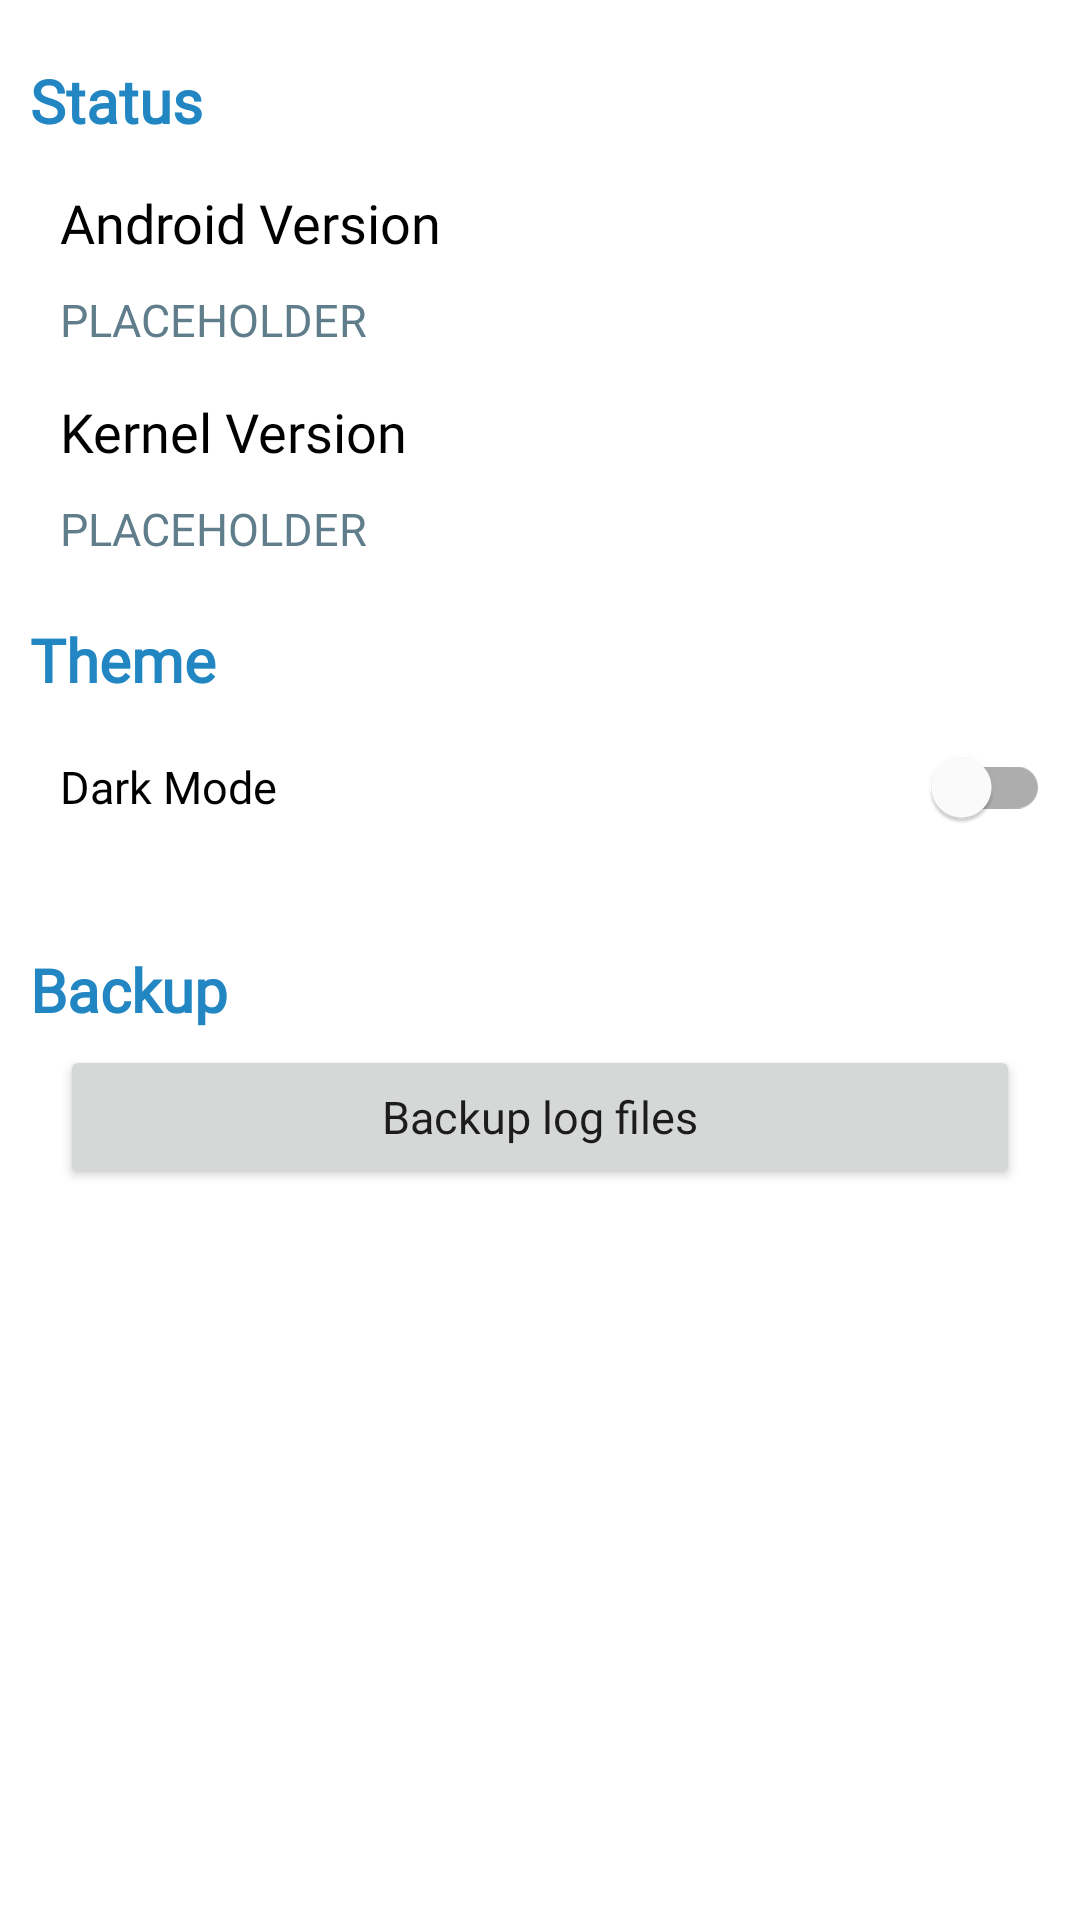

Produce the Android XML layout that renders to this screen, including the resource entries it uses.
<!-- AndroidManifest.xml: application theme Theme.KizunaAudioController -->
<!-- res/layout/content_audio_settings.xml -->
<?xml version="1.0" encoding="utf-8"?>
<androidx.constraintlayout.widget.ConstraintLayout xmlns:android="http://schemas.android.com/apk/res/android"
    xmlns:app="http://schemas.android.com/apk/res-auto"
    android:layout_width="match_parent"
    android:layout_height="match_parent"
    android:clipToPadding="false"
    android:descendantFocusability="blocksDescendants">

    <TextView
        android:id="@+id/setting_info"
        android:layout_width="wrap_content"
        android:layout_height="wrap_content"
        android:layout_marginStart="10dp"
        android:layout_marginTop="20dp"
        android:fontFamily="@font/mandorin_font"
        android:text="@string/audio_settings_2"
        android:textColor="@color/blue_700"
        android:textSize="20sp"
        android:textStyle="bold"
        app:layout_constraintStart_toStartOf="parent"
        app:layout_constraintTop_toTopOf="parent" />

    <TextView
        android:id="@+id/setting_info_1"
        android:layout_width="wrap_content"
        android:layout_height="wrap_content"
        android:layout_marginStart="20dp"
        android:layout_marginTop="15dp"
        android:fontFamily="@font/mandorin_font"
        android:text="@string/audio_settings_2_1"
        android:textColor="@color/black"
        android:textSize="18sp"
        app:layout_constraintStart_toStartOf="parent"
        app:layout_constraintTop_toBottomOf="@+id/setting_info" />

    <TextView
        android:id="@+id/setting_info_1_ans"
        android:layout_width="wrap_content"
        android:layout_height="wrap_content"
        android:layout_marginStart="20dp"
        android:layout_marginTop="10dp"
        android:layout_marginBottom="10dp"
        android:fontFamily="@font/mandorin_font"
        android:text="@string/PLACEHOLDER"
        android:textColor="@color/ant_gray"
        android:textSize="15sp"
        app:layout_constraintStart_toStartOf="parent"
        app:layout_constraintTop_toBottomOf="@+id/setting_info_1" />

    <TextView
        android:id="@+id/setting_info_2"
        android:layout_width="wrap_content"
        android:layout_height="wrap_content"
        android:layout_marginStart="20dp"
        android:layout_marginTop="15dp"
        android:fontFamily="@font/mandorin_font"
        android:text="@string/audio_settings_2_2"
        android:textColor="@color/black"
        android:textSize="18sp"
        app:layout_constraintStart_toStartOf="parent"
        app:layout_constraintTop_toBottomOf="@+id/setting_info_1_ans" />

    <TextView
        android:id="@+id/setting_info_2_ans"
        android:layout_width="wrap_content"
        android:layout_height="wrap_content"
        android:layout_marginStart="20dp"
        android:layout_marginTop="10dp"
        android:layout_marginBottom="15dp"
        android:fontFamily="@font/mandorin_font"
        android:text="@string/PLACEHOLDER"
        android:textColor="@color/ant_gray"
        android:textSize="15sp"
        app:layout_constraintStart_toStartOf="parent"
        app:layout_constraintTop_toBottomOf="@+id/setting_info_2" />

    <TextView
        android:id="@+id/setting_theme"
        android:layout_width="wrap_content"
        android:layout_height="wrap_content"
        android:layout_marginStart="10dp"
        android:layout_marginTop="20dp"
        android:fontFamily="@font/mandorin_font"
        android:text="@string/audio_settings_1"
        android:textColor="@color/blue_700"
        android:textSize="20sp"
        android:textStyle="bold"
        app:layout_constraintStart_toStartOf="parent"
        app:layout_constraintTop_toBottomOf="@+id/setting_info_2_ans" />

    <com.google.android.material.switchmaterial.SwitchMaterial
        android:id="@+id/theme_switcher"
        android:layout_width="match_parent"
        android:layout_height="wrap_content"
        android:layout_marginStart="20dp"
        android:layout_marginTop="5dp"
        android:layout_marginEnd="10dp"
        android:fontFamily="@font/mandorin_font"
        android:text="@string/audio_settings_1_1"
        android:textSize="15sp"
        app:layout_constraintStart_toStartOf="parent"
        app:layout_constraintTop_toBottomOf="@+id/setting_theme" />

    <TextView
        android:id="@+id/setting_backup"
        android:layout_width="wrap_content"
        android:layout_height="wrap_content"
        android:layout_marginStart="10dp"
        android:layout_marginTop="30dp"
        android:fontFamily="@font/mandorin_font"
        android:text="@string/audio_settings_4"
        android:textColor="@color/blue_700"
        android:textSize="20sp"
        android:textStyle="bold"
        app:layout_constraintStart_toStartOf="parent"
        app:layout_constraintTop_toBottomOf="@+id/theme_switcher" />

    <Button
        android:id="@+id/button_backup"
        android:layout_width="match_parent"
        android:layout_height="wrap_content"
        android:layout_marginStart="20dp"
        android:layout_marginTop="5dp"
        android:layout_marginEnd="20dp"
        android:clickable="true"
        android:focusable="true"
        android:fontFamily="@font/mandorin_font"
        android:foreground="?android:attr/selectableItemBackground"
        android:text="@string/audio_settings_4_1"
        android:textAllCaps="false"
        android:textSize="15sp"
        app:layout_constraintStart_toStartOf="parent"
        app:layout_constraintTop_toBottomOf="@+id/setting_backup" />

</androidx.constraintlayout.widget.ConstraintLayout>
<!-- resources referenced by this layout -->
<resources>
  <color name="ant_gray">#607d8b</color>
  <color name="black">#FF000000</color>
  <color name="blue_700">#2286c3</color>
  <string name="PLACEHOLDER" translatable="false">PLACEHOLDER</string>
  <string name="audio_settings_1">Theme</string>
  <string name="audio_settings_1_1">Dark Mode</string>
  <string name="audio_settings_2">Status</string>
  <string name="audio_settings_2_1">Android Version</string>
  <string name="audio_settings_2_2">Kernel Version</string>
  <string name="audio_settings_4">Backup</string>
  <string name="audio_settings_4_1">Backup log files</string>
  <style name="Theme.KizunaAudioController" parent="Theme.MaterialComponents.DayNight.DarkActionBar">
          
          <item name="colorPrimary">@color/blue_700</item>
          <item name="colorPrimaryVariant">@color/blue_500</item>
          <item name="colorOnPrimary">@color/white</item>
  
          
          <item name="colorSecondary">@color/red_500</item>
          <item name="colorSecondaryVariant">@color/red_200</item>
          <item name="colorOnSecondary">@color/black</item>
  
          
          <item name="android:statusBarColor" tools:targetApi="l">?attr/colorPrimaryVariant</item>
      </style>
  <color name="blue_500">#64b5f6</color>
  <color name="white">#FFFFFFFF</color>
  <color name="red_500">#e53935</color>
  <color name="red_200">#ff6f60</color>
</resources>
